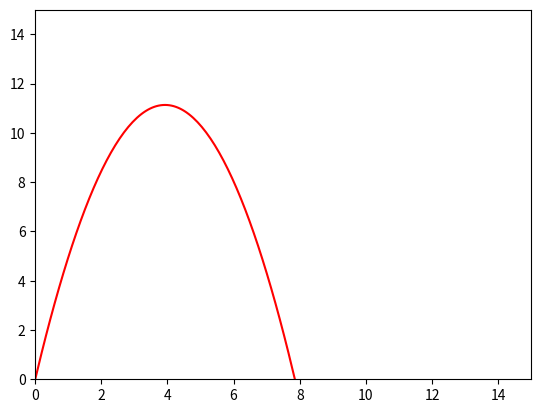

Source code (Python):
import numpy as np
from scipy.integrate import odeint
import matplotlib.pyplot as plt
from matplotlib.animation import FuncAnimation
 
frames = 200
t = np.linspace(0, 5, frames)
 
def move_func(z, t):
    x, vx, y, vy = z
    
    dx_dt = vx
    dvx_dt = 0
    dy_dt = vy
    dvy_dt = - g
    return dx_dt, dvx_dt, dy_dt, dvy_dt
 
g = 9.8
v = 15
alpha = 80 * np.pi / 180
 
x0 = 0
vx0 = v * np.cos(alpha)
y0 = 0
vy0 = v * np.sin(alpha)
 
z0 = x0, vx0, y0, vy0
 
sol = odeint(move_func, z0, t)
 
fig, ax = plt.subplots()
ball, = plt.plot([], [], 'o', color='r')
ball_line, = plt.plot([], [], '-', color='r')
 
 
def animate(i):
    ball.set_data([sol[i][0]], [sol[i][2]])
    ball_line.set_data(sol[:i, 0], sol[:i, 2])
 
 
ani = FuncAnimation(fig, animate, frames=frames, interval=30)
 
edge = 15
ax.set_xlim(0, edge)
ax.set_ylim(0, edge)
	
ani.save('animation_2.gif', writer="pillow")